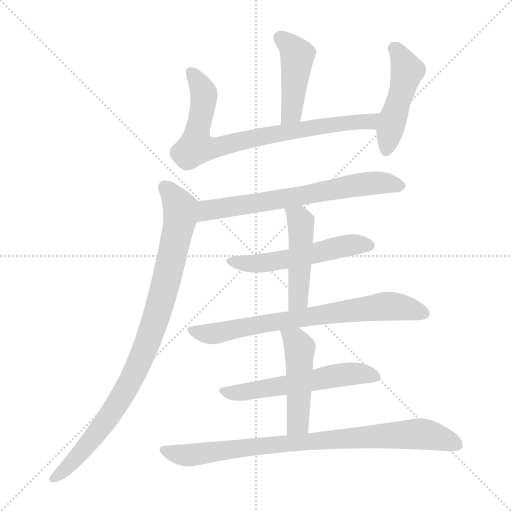
t = 0.00 s
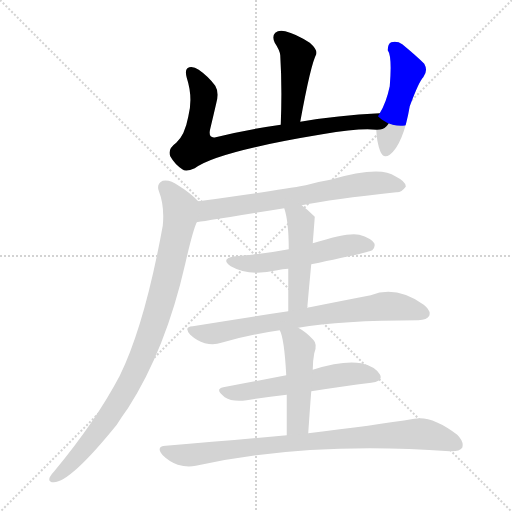
t = 1.69 s
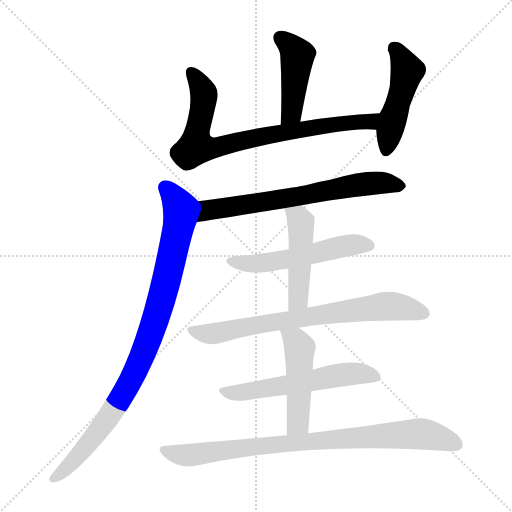
t = 3.37 s
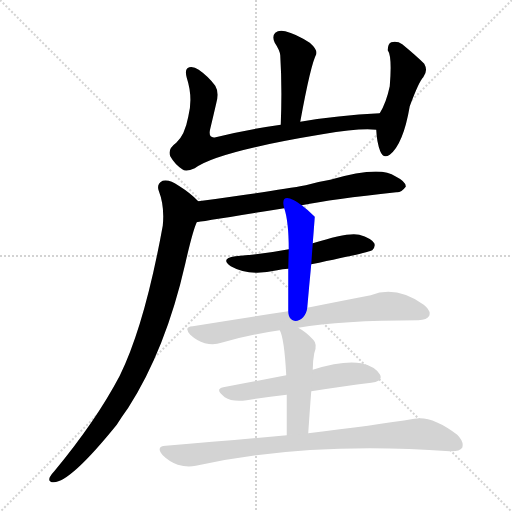
t = 5.06 s
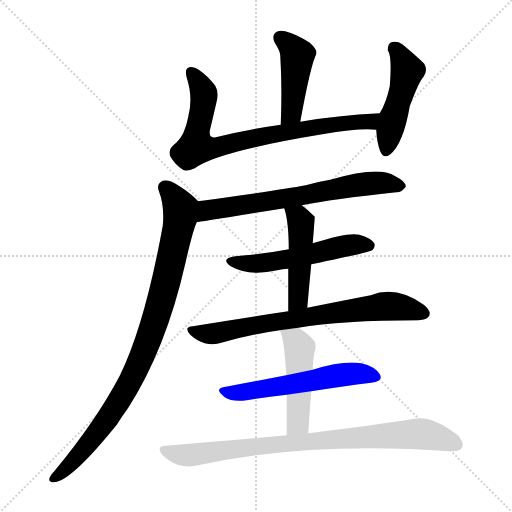
t = 6.74 s
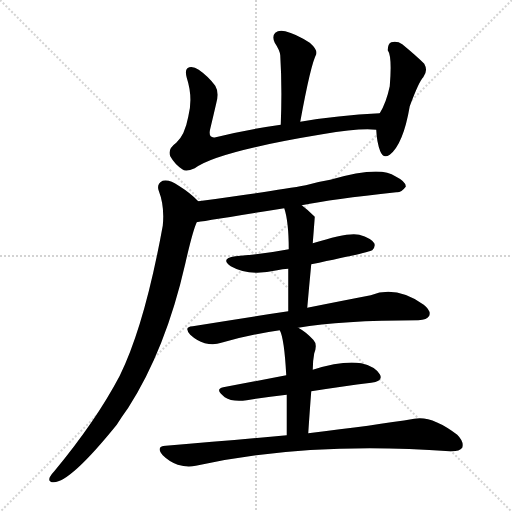
t = 8.43 s

The animated SVG that drew these frames (rendered in a browser with its animation timeline set to each time). Animation: 11 CSS @keyframes rules; one cycle of 8.43 s.

<svg version="1.1" viewBox="0 0 1024 1024" xmlns="http://www.w3.org/2000/svg">
  <g stroke="lightgray" stroke-dasharray="1,1" stroke-width="1" transform="scale(4, 4)">
    <line x1="0" y1="0" x2="256" y2="256"></line>
    <line x1="256" y1="0" x2="0" y2="256"></line>
    <line x1="128" y1="0" x2="128" y2="256"></line>
    <line x1="0" y1="128" x2="256" y2="128"></line>
  </g>
<g transform="scale(1, -1) translate(0, -900)">
   <style type="text/css">
    @keyframes keyframes0 {
      from {
       stroke: blue;
       stroke-dashoffset: 445;
       stroke-width: 128;
       }
       59% {
       animation-timing-function: step-end;
       stroke: blue;
       stroke-dashoffset: 0;
       stroke-width: 128;
       }
       to {
       stroke: black;
       stroke-width: 1024;
       }
       }
       #make-me-a-hanzi-animation-0 {
         animation: keyframes0 0.612142s both;
         animation-delay: 0.000000s;
         animation-timing-function: linear;
       }
    @keyframes keyframes1 {
      from {
       stroke: blue;
       stroke-dashoffset: 782;
       stroke-width: 128;
       }
       72% {
       animation-timing-function: step-end;
       stroke: blue;
       stroke-dashoffset: 0;
       stroke-width: 128;
       }
       to {
       stroke: black;
       stroke-width: 1024;
       }
       }
       #make-me-a-hanzi-animation-1 {
         animation: keyframes1 0.886393s both;
         animation-delay: 0.612142s;
         animation-timing-function: linear;
       }
    @keyframes keyframes2 {
      from {
       stroke: blue;
       stroke-dashoffset: 474;
       stroke-width: 128;
       }
       61% {
       animation-timing-function: step-end;
       stroke: blue;
       stroke-dashoffset: 0;
       stroke-width: 128;
       }
       to {
       stroke: black;
       stroke-width: 1024;
       }
       }
       #make-me-a-hanzi-animation-2 {
         animation: keyframes2 0.635742s both;
         animation-delay: 1.498535s;
         animation-timing-function: linear;
       }
    @keyframes keyframes3 {
      from {
       stroke: blue;
       stroke-dashoffset: 673;
       stroke-width: 128;
       }
       69% {
       animation-timing-function: step-end;
       stroke: blue;
       stroke-dashoffset: 0;
       stroke-width: 128;
       }
       to {
       stroke: black;
       stroke-width: 1024;
       }
       }
       #make-me-a-hanzi-animation-3 {
         animation: keyframes3 0.797689s both;
         animation-delay: 2.134277s;
         animation-timing-function: linear;
       }
    @keyframes keyframes4 {
      from {
       stroke: blue;
       stroke-dashoffset: 916;
       stroke-width: 128;
       }
       75% {
       animation-timing-function: step-end;
       stroke: blue;
       stroke-dashoffset: 0;
       stroke-width: 128;
       }
       to {
       stroke: black;
       stroke-width: 1024;
       }
       }
       #make-me-a-hanzi-animation-4 {
         animation: keyframes4 0.995443s both;
         animation-delay: 2.931966s;
         animation-timing-function: linear;
       }
    @keyframes keyframes5 {
      from {
       stroke: blue;
       stroke-dashoffset: 536;
       stroke-width: 128;
       }
       64% {
       animation-timing-function: step-end;
       stroke: blue;
       stroke-dashoffset: 0;
       stroke-width: 128;
       }
       to {
       stroke: black;
       stroke-width: 1024;
       }
       }
       #make-me-a-hanzi-animation-5 {
         animation: keyframes5 0.686198s both;
         animation-delay: 3.927409s;
         animation-timing-function: linear;
       }
    @keyframes keyframes6 {
      from {
       stroke: blue;
       stroke-dashoffset: 468;
       stroke-width: 128;
       }
       60% {
       animation-timing-function: step-end;
       stroke: blue;
       stroke-dashoffset: 0;
       stroke-width: 128;
       }
       to {
       stroke: black;
       stroke-width: 1024;
       }
       }
       #make-me-a-hanzi-animation-6 {
         animation: keyframes6 0.630859s both;
         animation-delay: 4.613607s;
         animation-timing-function: linear;
       }
    @keyframes keyframes7 {
      from {
       stroke: blue;
       stroke-dashoffset: 729;
       stroke-width: 128;
       }
       70% {
       animation-timing-function: step-end;
       stroke: blue;
       stroke-dashoffset: 0;
       stroke-width: 128;
       }
       to {
       stroke: black;
       stroke-width: 1024;
       }
       }
       #make-me-a-hanzi-animation-7 {
         animation: keyframes7 0.843262s both;
         animation-delay: 5.244466s;
         animation-timing-function: linear;
       }
    @keyframes keyframes8 {
      from {
       stroke: blue;
       stroke-dashoffset: 560;
       stroke-width: 128;
       }
       65% {
       animation-timing-function: step-end;
       stroke: blue;
       stroke-dashoffset: 0;
       stroke-width: 128;
       }
       to {
       stroke: black;
       stroke-width: 1024;
       }
       }
       #make-me-a-hanzi-animation-8 {
         animation: keyframes8 0.705729s both;
         animation-delay: 6.087728s;
         animation-timing-function: linear;
       }
    @keyframes keyframes9 {
      from {
       stroke: blue;
       stroke-dashoffset: 477;
       stroke-width: 128;
       }
       61% {
       animation-timing-function: step-end;
       stroke: blue;
       stroke-dashoffset: 0;
       stroke-width: 128;
       }
       to {
       stroke: black;
       stroke-width: 1024;
       }
       }
       #make-me-a-hanzi-animation-9 {
         animation: keyframes9 0.638184s both;
         animation-delay: 6.793457s;
         animation-timing-function: linear;
       }
    @keyframes keyframes10 {
      from {
       stroke: blue;
       stroke-dashoffset: 849;
       stroke-width: 128;
       }
       73% {
       animation-timing-function: step-end;
       stroke: blue;
       stroke-dashoffset: 0;
       stroke-width: 128;
       }
       to {
       stroke: black;
       stroke-width: 1024;
       }
       }
       #make-me-a-hanzi-animation-10 {
         animation: keyframes10 0.940918s both;
         animation-delay: 7.431641s;
         animation-timing-function: linear;
       }
</style>
<path d="M 600.5 656.5 Q 621.5 771.5 632.5 791.5 Q 635.5 800.5 619.5 814.5 Q 591.5 832.5 570.5 837.5 Q 557.5 840.5 550.5 834.5 Q 543.5 827.5 549.5 814.5 Q 559.5 799.5 560.5 789.5 Q 564.5 725.5 561.5 650.5 C 560.5 620.5 595.5 626.5 600.5 656.5 Z" fill="lightgray"></path> 
<path d="M 759.5 673.5 Q 674.5 669.5 600.5 656.5 L 561.5 650.5 Q 491.5 640.5 431.5 625.5 Q 415.5 622.5 420.5 642.5 Q 426.5 667.5 432.5 693.5 Q 438.5 715.5 430.5 728.5 Q 417.5 746.5 397.5 760.5 Q 387.5 767.5 378.5 765.5 Q 368.5 762.5 373.5 744.5 Q 386.5 704.5 376.5 666.5 Q 369.5 629.5 352.5 614.5 Q 334.5 601.5 340.5 587.5 Q 349.5 571.5 364.5 561.5 Q 371.5 555.5 389.5 563.5 Q 432.5 596.5 644.5 631.5 Q 720.5 644.5 752.5 640.5 C 782.5 638.5 789.5 675.5 759.5 673.5 Z" fill="lightgray"></path> 
<path d="M 752.5 640.5 Q 753.5 615.5 760.5 597.5 Q 766.5 581.5 779.5 590.5 Q 806.5 611.5 819.5 687.5 Q 838.5 738.5 846.5 745.5 Q 856.5 758.5 848.5 772.5 Q 832.5 788.5 804.5 811.5 Q 794.5 818.5 782.5 815.5 Q 775.5 812.5 775.5 799.5 Q 784.5 787.5 779.5 727.5 Q 772.5 694.5 759.5 673.5 C 751.5 659.5 751.5 659.5 752.5 640.5 Z" fill="lightgray"></path> 
<path d="M 603.5 489.5 Q 663.5 501.5 792.5 515.5 Q 802.5 514.5 811.5 526.5 Q 812.5 536.5 790.5 547.5 Q 760.5 569.5 660.5 540.5 Q 635.5 536.5 611.5 529.5 Q 557.5 519.5 396.5 497.5 C 366.5 493.5 363.5 450.5 393.5 455.5 Q 394.5 455.5 568.5 483.5 L 603.5 489.5 Z" fill="lightgray"></path> 
<path d="M 396.5 497.5 Q 381.5 513.5 357.5 528.5 Q 339.5 541.5 325.5 538.5 Q 312.5 532.5 317.5 518.5 Q 329.5 487.5 325.5 448.5 Q 289.5 250.5 239.5 148.5 Q 191.5 57.5 108.5 -42.5 Q 102.5 -48.5 99.5 -54.5 Q 95.5 -64.5 107.5 -64.5 Q 140.5 -64.5 233.5 50.5 Q 243.5 66.5 256.5 84.5 Q 331.5 201.5 370.5 372.5 Q 385.5 438.5 393.5 455.5 C 403.5 483.5 405.5 489.5 396.5 497.5 Z" fill="lightgray"></path> 
<path d="M 622.5 371.5 Q 739.5 395.5 744.5 399.5 Q 751.5 406.5 748.5 413.5 Q 742.5 423.5 718.5 430.5 Q 697.5 436.5 625.5 413.5 L 577.5 401.5 Q 525.5 391.5 470.5 387.5 Q 439.5 383.5 461.5 367.5 Q 498.5 346.5 554.5 359.5 Q 564.5 362.5 576.5 362.5 L 622.5 371.5 Z" fill="lightgray"></path> 
<path d="M 614.5 284.5 Q 618.5 330.5 622.5 371.5 L 625.5 413.5 Q 629.5 464.5 629.5 466.5 L 628.5 467.5 Q 615.5 480.5 603.5 489.5 C 579.5 507.5 560.5 512.5 568.5 483.5 Q 577.5 456.5 577.5 401.5 L 576.5 362.5 Q 576.5 328.5 576.5 277.5 C 576.5 247.5 611.5 254.5 614.5 284.5 Z" fill="lightgray"></path> 
<path d="M 596.5 244.5 Q 681.5 259.5 836.5 259.5 Q 854.5 260.5 858.5 268.5 Q 862.5 278.5 847.5 290.5 Q 792.5 329.5 741.5 309.5 Q 689.5 299.5 614.5 284.5 L 576.5 277.5 Q 488.5 264.5 385.5 247.5 Q 366.5 246.5 380.5 230.5 Q 393.5 218.5 409.5 213.5 Q 428.5 209.5 442.5 214.5 Q 496.5 230.5 559.5 239.5 L 596.5 244.5 Z" fill="lightgray"></path> 
<path d="M 622.5 117.5 Q 686.5 127.5 742.5 134.5 Q 767.5 137.5 759.5 151.5 Q 749.5 167.5 722.5 173.5 Q 685.5 179.5 625.5 160.5 L 572.5 149.5 Q 505.5 136.5 446.5 125.5 Q 428.5 121.5 449.5 105.5 Q 464.5 95.5 493.5 99.5 Q 533.5 106.5 573.5 110.5 L 622.5 117.5 Z" fill="lightgray"></path> 
<path d="M 616.5 33.5 Q 619.5 79.5 622.5 117.5 L 625.5 160.5 Q 625.5 178.5 628.5 193.5 Q 635.5 211.5 626.5 220.5 Q 611.5 236.5 596.5 244.5 C 570.5 259.5 548.5 267.5 559.5 239.5 Q 568.5 223.5 572.5 149.5 L 573.5 110.5 Q 573.5 77.5 573.5 29.5 C 573.5 -0.5 614.5 3.5 616.5 33.5 Z" fill="lightgray"></path> 
<path d="M 573.5 29.5 Q 461.5 19.5 331.5 8.5 Q 310.5 7.5 325.5 -10.5 Q 338.5 -23.5 355.5 -29.5 Q 374.5 -35.5 391.5 -31.5 Q 614.5 17.5 899.5 -2.5 Q 918.5 -3.5 924.5 4.5 Q 928.5 16.5 914.5 30.5 Q 863.5 69.5 828.5 62.5 Q 749.5 49.5 616.5 33.5 L 573.5 29.5 Z" fill="lightgray"></path> 
      <clipPath id="make-me-a-hanzi-clip-0">
      <path d="M 600.5 656.5 Q 621.5 771.5 632.5 791.5 Q 635.5 800.5 619.5 814.5 Q 591.5 832.5 570.5 837.5 Q 557.5 840.5 550.5 834.5 Q 543.5 827.5 549.5 814.5 Q 559.5 799.5 560.5 789.5 Q 564.5 725.5 561.5 650.5 C 560.5 620.5 595.5 626.5 600.5 656.5 Z" fill="lightgray"></path>
      </clipPath>
      <path clip-path="url(#make-me-a-hanzi-clip-0)" d="M 559.5 825.5 L 594.5 790.5 L 586.5 695.5 L 578.5 668.5 L 566.5 658.5 " fill="none" id="make-me-a-hanzi-animation-0" stroke-dasharray="317 634" stroke-linecap="round"></path>

      <clipPath id="make-me-a-hanzi-clip-1">
      <path d="M 759.5 673.5 Q 674.5 669.5 600.5 656.5 L 561.5 650.5 Q 491.5 640.5 431.5 625.5 Q 415.5 622.5 420.5 642.5 Q 426.5 667.5 432.5 693.5 Q 438.5 715.5 430.5 728.5 Q 417.5 746.5 397.5 760.5 Q 387.5 767.5 378.5 765.5 Q 368.5 762.5 373.5 744.5 Q 386.5 704.5 376.5 666.5 Q 369.5 629.5 352.5 614.5 Q 334.5 601.5 340.5 587.5 Q 349.5 571.5 364.5 561.5 Q 371.5 555.5 389.5 563.5 Q 432.5 596.5 644.5 631.5 Q 720.5 644.5 752.5 640.5 C 782.5 638.5 789.5 675.5 759.5 673.5 Z" fill="lightgray"></path>
      </clipPath>
      <path clip-path="url(#make-me-a-hanzi-clip-1)" d="M 382.5 755.5 L 407.5 713.5 L 392.5 606.5 L 428.5 604.5 L 596.5 640.5 L 739.5 656.5 L 751.5 669.5 " fill="none" id="make-me-a-hanzi-animation-1" stroke-dasharray="654 1308" stroke-linecap="round"></path>

      <clipPath id="make-me-a-hanzi-clip-2">
      <path d="M 752.5 640.5 Q 753.5 615.5 760.5 597.5 Q 766.5 581.5 779.5 590.5 Q 806.5 611.5 819.5 687.5 Q 838.5 738.5 846.5 745.5 Q 856.5 758.5 848.5 772.5 Q 832.5 788.5 804.5 811.5 Q 794.5 818.5 782.5 815.5 Q 775.5 812.5 775.5 799.5 Q 784.5 787.5 779.5 727.5 Q 772.5 694.5 759.5 673.5 C 751.5 659.5 751.5 659.5 752.5 640.5 Z" fill="lightgray"></path>
      </clipPath>
      <path clip-path="url(#make-me-a-hanzi-clip-2)" d="M 788.5 804.5 L 813.5 758.5 L 771.5 598.5 " fill="none" id="make-me-a-hanzi-animation-2" stroke-dasharray="346 692" stroke-linecap="round"></path>

      <clipPath id="make-me-a-hanzi-clip-3">
      <path d="M 603.5 489.5 Q 663.5 501.5 792.5 515.5 Q 802.5 514.5 811.5 526.5 Q 812.5 536.5 790.5 547.5 Q 760.5 569.5 660.5 540.5 Q 635.5 536.5 611.5 529.5 Q 557.5 519.5 396.5 497.5 C 366.5 493.5 363.5 450.5 393.5 455.5 Q 394.5 455.5 568.5 483.5 L 603.5 489.5 Z" fill="lightgray"></path>
      </clipPath>
      <path clip-path="url(#make-me-a-hanzi-clip-3)" d="M 395.5 462.5 L 415.5 479.5 L 432.5 483.5 L 551.5 497.5 L 676.5 524.5 L 755.5 534.5 L 801.5 528.5 " fill="none" id="make-me-a-hanzi-animation-3" stroke-dasharray="545 1090" stroke-linecap="round"></path>

      <clipPath id="make-me-a-hanzi-clip-4">
      <path d="M 396.5 497.5 Q 381.5 513.5 357.5 528.5 Q 339.5 541.5 325.5 538.5 Q 312.5 532.5 317.5 518.5 Q 329.5 487.5 325.5 448.5 Q 289.5 250.5 239.5 148.5 Q 191.5 57.5 108.5 -42.5 Q 102.5 -48.5 99.5 -54.5 Q 95.5 -64.5 107.5 -64.5 Q 140.5 -64.5 233.5 50.5 Q 243.5 66.5 256.5 84.5 Q 331.5 201.5 370.5 372.5 Q 385.5 438.5 393.5 455.5 C 403.5 483.5 405.5 489.5 396.5 497.5 Z" fill="lightgray"></path>
      </clipPath>
      <path clip-path="url(#make-me-a-hanzi-clip-4)" d="M 330.5 525.5 L 360.5 483.5 L 360.5 464.5 L 332.5 337.5 L 295.5 216.5 L 261.5 138.5 L 209.5 53.5 L 145.5 -24.5 L 109.5 -54.5 " fill="none" id="make-me-a-hanzi-animation-4" stroke-dasharray="788 1576" stroke-linecap="round"></path>

      <clipPath id="make-me-a-hanzi-clip-5">
      <path d="M 622.5 371.5 Q 739.5 395.5 744.5 399.5 Q 751.5 406.5 748.5 413.5 Q 742.5 423.5 718.5 430.5 Q 697.5 436.5 625.5 413.5 L 577.5 401.5 Q 525.5 391.5 470.5 387.5 Q 439.5 383.5 461.5 367.5 Q 498.5 346.5 554.5 359.5 Q 564.5 362.5 576.5 362.5 L 622.5 371.5 Z" fill="lightgray"></path>
      </clipPath>
      <path clip-path="url(#make-me-a-hanzi-clip-5)" d="M 463.5 378.5 L 485.5 372.5 L 526.5 373.5 L 632.5 391.5 L 694.5 409.5 L 738.5 408.5 " fill="none" id="make-me-a-hanzi-animation-5" stroke-dasharray="408 816" stroke-linecap="round"></path>

      <clipPath id="make-me-a-hanzi-clip-6">
      <path d="M 614.5 284.5 Q 618.5 330.5 622.5 371.5 L 625.5 413.5 Q 629.5 464.5 629.5 466.5 L 628.5 467.5 Q 615.5 480.5 603.5 489.5 C 579.5 507.5 560.5 512.5 568.5 483.5 Q 577.5 456.5 577.5 401.5 L 576.5 362.5 Q 576.5 328.5 576.5 277.5 C 576.5 247.5 611.5 254.5 614.5 284.5 Z" fill="lightgray"></path>
      </clipPath>
      <path clip-path="url(#make-me-a-hanzi-clip-6)" d="M 575.5 480.5 L 597.5 464.5 L 602.5 426.5 L 597.5 308.5 L 581.5 285.5 " fill="none" id="make-me-a-hanzi-animation-6" stroke-dasharray="340 680" stroke-linecap="round"></path>

      <clipPath id="make-me-a-hanzi-clip-7">
      <path d="M 596.5 244.5 Q 681.5 259.5 836.5 259.5 Q 854.5 260.5 858.5 268.5 Q 862.5 278.5 847.5 290.5 Q 792.5 329.5 741.5 309.5 Q 689.5 299.5 614.5 284.5 L 576.5 277.5 Q 488.5 264.5 385.5 247.5 Q 366.5 246.5 380.5 230.5 Q 393.5 218.5 409.5 213.5 Q 428.5 209.5 442.5 214.5 Q 496.5 230.5 559.5 239.5 L 596.5 244.5 Z" fill="lightgray"></path>
      </clipPath>
      <path clip-path="url(#make-me-a-hanzi-clip-7)" d="M 382.5 239.5 L 432.5 233.5 L 530.5 253.5 L 767.5 287.5 L 800.5 286.5 L 848.5 273.5 " fill="none" id="make-me-a-hanzi-animation-7" stroke-dasharray="601 1202" stroke-linecap="round"></path>

      <clipPath id="make-me-a-hanzi-clip-8">
      <path d="M 622.5 117.5 Q 686.5 127.5 742.5 134.5 Q 767.5 137.5 759.5 151.5 Q 749.5 167.5 722.5 173.5 Q 685.5 179.5 625.5 160.5 L 572.5 149.5 Q 505.5 136.5 446.5 125.5 Q 428.5 121.5 449.5 105.5 Q 464.5 95.5 493.5 99.5 Q 533.5 106.5 573.5 110.5 L 622.5 117.5 Z" fill="lightgray"></path>
      </clipPath>
      <path clip-path="url(#make-me-a-hanzi-clip-8)" d="M 447.5 115.5 L 483.5 115.5 L 682.5 150.5 L 724.5 153.5 L 747.5 146.5 " fill="none" id="make-me-a-hanzi-animation-8" stroke-dasharray="432 864" stroke-linecap="round"></path>

      <clipPath id="make-me-a-hanzi-clip-9">
      <path d="M 616.5 33.5 Q 619.5 79.5 622.5 117.5 L 625.5 160.5 Q 625.5 178.5 628.5 193.5 Q 635.5 211.5 626.5 220.5 Q 611.5 236.5 596.5 244.5 C 570.5 259.5 548.5 267.5 559.5 239.5 Q 568.5 223.5 572.5 149.5 L 573.5 110.5 Q 573.5 77.5 573.5 29.5 C 573.5 -0.5 614.5 3.5 616.5 33.5 Z" fill="lightgray"></path>
      </clipPath>
      <path clip-path="url(#make-me-a-hanzi-clip-9)" d="M 565.5 238.5 L 590.5 218.5 L 598.5 204.5 L 596.5 57.5 L 580.5 37.5 " fill="none" id="make-me-a-hanzi-animation-9" stroke-dasharray="349 698" stroke-linecap="round"></path>

      <clipPath id="make-me-a-hanzi-clip-10">
      <path d="M 573.5 29.5 Q 461.5 19.5 331.5 8.5 Q 310.5 7.5 325.5 -10.5 Q 338.5 -23.5 355.5 -29.5 Q 374.5 -35.5 391.5 -31.5 Q 614.5 17.5 899.5 -2.5 Q 918.5 -3.5 924.5 4.5 Q 928.5 16.5 914.5 30.5 Q 863.5 69.5 828.5 62.5 Q 749.5 49.5 616.5 33.5 L 573.5 29.5 Z" fill="lightgray"></path>
      </clipPath>
      <path clip-path="url(#make-me-a-hanzi-clip-10)" d="M 328.5 -1.5 L 382.5 -10.5 L 539.5 10.5 L 837.5 32.5 L 863.5 29.5 L 914.5 10.5 " fill="none" id="make-me-a-hanzi-animation-10" stroke-dasharray="721 1442" stroke-linecap="round"></path>

</g>
</svg>
